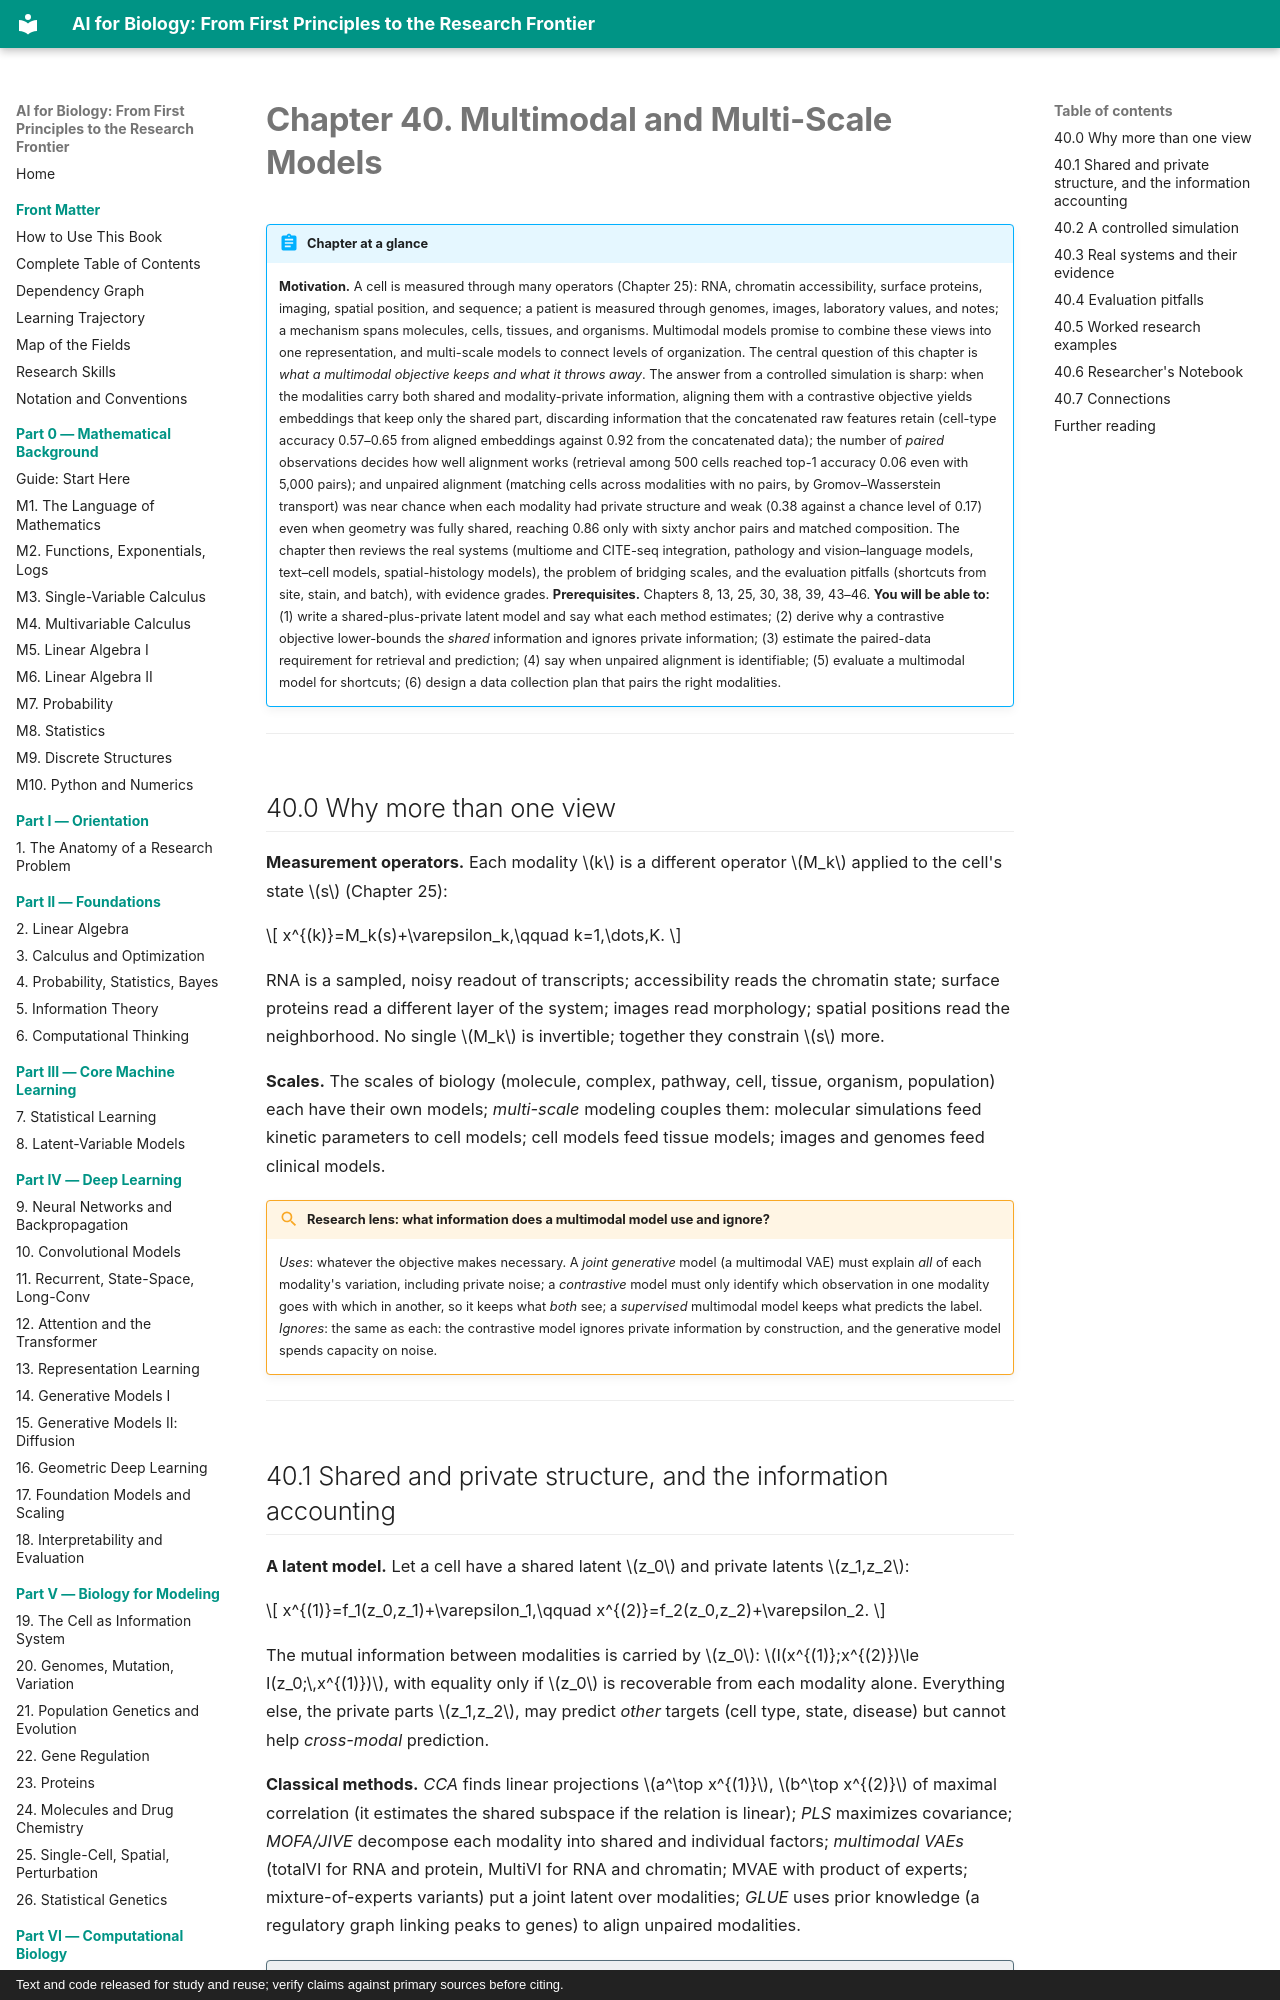

repository: namknnguyen/ai-for-biology-book · page: chapters/ch40-multimodal-multiscale/index.html · generator: mkdocs · copyright: Text and code released for study and reuse; verify claims against primary sources before citing.

# Chapter 40. Multimodal and Multi-Scale Models

!!! abstract "Chapter at a glance"
    **Motivation.** A cell is measured through many operators (Chapter 25): RNA, chromatin accessibility, surface proteins, imaging, spatial position, and sequence; a patient is measured through genomes, images, laboratory values, and notes; a mechanism spans molecules, cells, tissues, and organisms. Multimodal models promise to combine these views into one representation, and multi-scale models to connect levels of organization. The central question of this chapter is *what a multimodal objective keeps and what it throws away*. The answer from a controlled simulation is sharp: when the modalities carry both shared and modality-private information, aligning them with a contrastive objective yields embeddings that keep only the shared part, discarding information that the concatenated raw features retain (cell-type accuracy 0.57–0.65 from aligned embeddings against 0.92 from the concatenated data); the number of *paired* observations decides how well alignment works (retrieval among 500 cells reached top-1 accuracy 0.06 even with 5,000 pairs); and unpaired alignment (matching cells across modalities with no pairs, by Gromov–Wasserstein transport) was near chance when each modality had private structure and weak (0.38 against a chance level of 0.17) even when geometry was fully shared, reaching 0.86 only with sixty anchor pairs and matched composition. The chapter then reviews the real systems (multiome and CITE-seq integration, pathology and vision–language models, text–cell models, spatial-histology models), the problem of bridging scales, and the evaluation pitfalls (shortcuts from site, stain, and batch), with evidence grades.
    **Prerequisites.** Chapters 8, 13, 25, 30, 38, 39, 43–46.
    **You will be able to:** (1) write a shared-plus-private latent model and say what each method estimates; (2) derive why a contrastive objective lower-bounds the *shared* information and ignores private information; (3) estimate the paired-data requirement for retrieval and prediction; (4) say when unpaired alignment is identifiable; (5) evaluate a multimodal model for shortcuts; (6) design a data collection plan that pairs the right modalities.

---

## 40.0 Why more than one view

**Measurement operators.** Each modality $k$ is a different operator $M_k$ applied to the cell's state $s$ (Chapter 25):

$$
x^{(k)}=M_k(s)+\varepsilon_k,\qquad k=1,\dots,K.
$$

RNA is a sampled, noisy readout of transcripts; accessibility reads the chromatin state; surface proteins read a different layer of the system; images read morphology; spatial positions read the neighborhood. No single $M_k$ is invertible; together they constrain $s$ more.

**Scales.** The scales of biology (molecule, complex, pathway, cell, tissue, organism, population) each have their own models; *multi-scale* modeling couples them: molecular simulations feed kinetic parameters to cell models; cell models feed tissue models; images and genomes feed clinical models.

!!! lens "Research lens: what information does a multimodal model use and ignore?"
    *Uses*: whatever the objective makes necessary. A *joint generative* model (a multimodal VAE) must explain *all* of each modality's variation, including private noise; a *contrastive* model must only identify which observation in one modality goes with which in another, so it keeps what *both* see; a *supervised* multimodal model keeps what predicts the label. *Ignores*: the same as each: the contrastive model ignores private information by construction, and the generative model spends capacity on noise.

---
